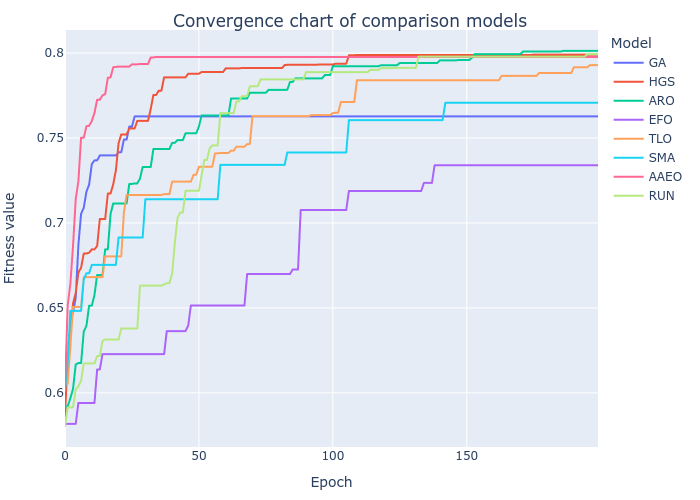

Data behind this chart, as committed beside it:
GA, HGS, ARO, EFO, TLO, SMA, AAEO, RUN
0.6033, 0.5865, 0.592, 0.5818, 0.6053, 0.6018, 0.6036, 0.5804
0.6163, 0.6217, 0.592, 0.5818, 0.6053, 0.6179, 0.6516, 0.5915
0.6376, 0.6348, 0.5969, 0.5818, 0.6271, 0.6483, 0.6642, 0.5915
0.6475, 0.6526, 0.6024, 0.5818, 0.6506, 0.6483, 0.6865, 0.5915
0.656, 0.6588, 0.6167, 0.5818, 0.6506, 0.6483, 0.714, 0.602
0.687, 0.6708, 0.6176, 0.5941, 0.6506, 0.6483, 0.7245, 0.6038
0.7054, 0.6736, 0.6176, 0.5941, 0.6506, 0.6483, 0.7501, 0.6072
0.7089, 0.682, 0.6362, 0.5941, 0.6681, 0.6667, 0.7501, 0.6174
0.7184, 0.682, 0.6395, 0.5941, 0.6681, 0.6704, 0.7569, 0.6174
0.7225, 0.6825, 0.6513, 0.5941, 0.6681, 0.6704, 0.7571, 0.6174
0.7346, 0.6845, 0.6513, 0.5941, 0.6681, 0.6753, 0.7601, 0.6174
0.7368, 0.6845, 0.6575, 0.5941, 0.6681, 0.6753, 0.7648, 0.6174
0.7368, 0.6864, 0.6694, 0.6137, 0.6681, 0.6753, 0.7725, 0.6217
0.7398, 0.7023, 0.6694, 0.6137, 0.6681, 0.6753, 0.7725, 0.6217
0.7398, 0.7023, 0.6694, 0.6228, 0.6681, 0.6753, 0.775, 0.6305
0.7398, 0.7023, 0.6845, 0.6228, 0.6803, 0.6753, 0.7758, 0.6314
0.7398, 0.7173, 0.6845, 0.6228, 0.6803, 0.6753, 0.7854, 0.6314
0.7398, 0.7173, 0.7053, 0.6228, 0.6803, 0.6753, 0.7856, 0.6314
0.7398, 0.7227, 0.7115, 0.6228, 0.6803, 0.6753, 0.7916, 0.6314
0.7398, 0.731, 0.7115, 0.6228, 0.6804, 0.6753, 0.7918, 0.6314
0.7416, 0.7469, 0.7115, 0.6228, 0.6804, 0.6914, 0.792, 0.6314
0.7416, 0.7521, 0.7115, 0.6228, 0.6804, 0.6914, 0.792, 0.6379
0.7491, 0.7521, 0.7115, 0.6228, 0.7064, 0.6914, 0.792, 0.6379
0.7491, 0.7521, 0.7115, 0.6228, 0.7165, 0.6914, 0.792, 0.6379
0.7567, 0.7556, 0.723, 0.6228, 0.7165, 0.6914, 0.792, 0.6379
0.7567, 0.7556, 0.723, 0.6228, 0.7165, 0.6914, 0.7934, 0.6379
0.7627, 0.7556, 0.7233, 0.6228, 0.7165, 0.6914, 0.7934, 0.6379
0.7627, 0.7601, 0.7233, 0.6228, 0.7165, 0.6914, 0.7934, 0.6379
0.7627, 0.7601, 0.7262, 0.6228, 0.7165, 0.6914, 0.7936, 0.6631
0.7627, 0.7601, 0.7329, 0.6228, 0.7165, 0.6914, 0.7936, 0.6631
0.7627, 0.7601, 0.7329, 0.6228, 0.7165, 0.7139, 0.7936, 0.6631
0.7627, 0.7601, 0.7329, 0.6228, 0.7165, 0.7139, 0.7936, 0.6631
0.7627, 0.7671, 0.7329, 0.6228, 0.7165, 0.7139, 0.7974, 0.6631
0.7627, 0.7753, 0.7436, 0.6228, 0.7165, 0.7139, 0.7974, 0.6631
0.7627, 0.7753, 0.7436, 0.6228, 0.7165, 0.7139, 0.7976, 0.6631
0.7627, 0.7778, 0.7436, 0.6228, 0.7165, 0.7139, 0.7976, 0.6631
0.7627, 0.7778, 0.7436, 0.6228, 0.7165, 0.7139, 0.7976, 0.6631
0.7627, 0.7857, 0.7436, 0.6228, 0.717, 0.7139, 0.7976, 0.6638
0.7627, 0.7857, 0.7436, 0.6363, 0.717, 0.7139, 0.7976, 0.6646
0.7627, 0.7857, 0.7436, 0.6363, 0.717, 0.7139, 0.7976, 0.6646
0.7627, 0.7857, 0.7471, 0.6363, 0.7243, 0.7139, 0.7976, 0.6702
0.7627, 0.7857, 0.7471, 0.6363, 0.7243, 0.7139, 0.7976, 0.6882
0.7627, 0.7857, 0.7487, 0.6363, 0.7243, 0.7139, 0.7976, 0.703
0.7627, 0.7857, 0.7487, 0.6363, 0.7243, 0.7139, 0.7976, 0.7062
0.7627, 0.7857, 0.7487, 0.6363, 0.7243, 0.7139, 0.7976, 0.7062
0.7627, 0.7857, 0.7528, 0.6363, 0.7243, 0.7139, 0.7976, 0.719
0.7627, 0.7878, 0.7528, 0.6395, 0.7243, 0.7139, 0.7976, 0.719
0.7627, 0.7878, 0.7528, 0.6515, 0.7243, 0.7139, 0.7976, 0.719
0.7627, 0.7878, 0.7528, 0.6515, 0.7284, 0.7139, 0.7976, 0.719
0.7627, 0.7878, 0.7528, 0.6515, 0.7284, 0.7139, 0.7976, 0.719
0.7627, 0.7878, 0.7568, 0.6515, 0.7331, 0.7139, 0.7976, 0.719
0.7627, 0.7888, 0.7633, 0.6515, 0.7331, 0.7139, 0.7976, 0.728
0.7627, 0.7888, 0.7633, 0.6515, 0.7331, 0.7139, 0.7976, 0.7371
0.7627, 0.7888, 0.7633, 0.6515, 0.7331, 0.7139, 0.7976, 0.7371
0.7627, 0.7888, 0.7633, 0.6515, 0.7331, 0.7139, 0.7976, 0.7439
0.7627, 0.7888, 0.7633, 0.6515, 0.7331, 0.7139, 0.7976, 0.7457
0.7627, 0.7888, 0.7633, 0.6515, 0.7409, 0.7139, 0.7976, 0.7457
0.7627, 0.7888, 0.7633, 0.6515, 0.7409, 0.7139, 0.7976, 0.7457
0.7627, 0.7888, 0.7633, 0.6515, 0.7411, 0.7342, 0.7976, 0.7646
0.7627, 0.7888, 0.7633, 0.6515, 0.7411, 0.7342, 0.7976, 0.7646
... 140 more rows
